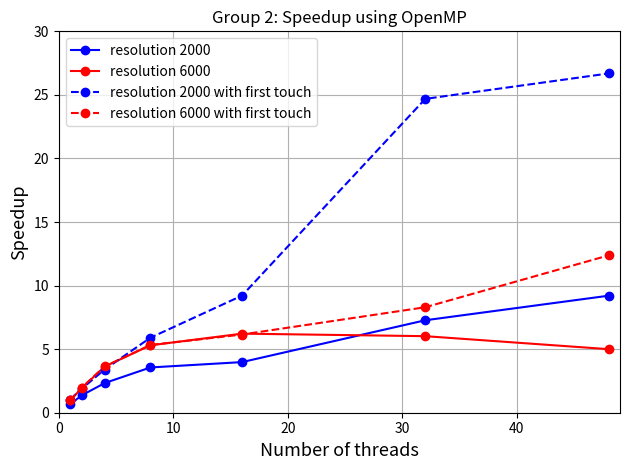

The script that saved this image:
import numpy as np
import matplotlib.pyplot as plt

n_threads = np.array([1, 2, 4, 8, 16, 32, 48])

runtime_seq2000 = 0.251787
runtime_seq6000 = 2.505904

runtime_par2000 = np.array([0.377070, 0.184560, 0.108105, 0.070722, 0.063230, 0.034620, 0.027356])
runtime_par6000 = np.array([2.556085, 1.296653, 0.691287, 0.472511, 0.402844, 0.416156, 0.501196])

runtime_par2000_1sttouch = np.array([0.242140, 0.133765, 0.074077, 0.042678, 0.027332, 0.010199, 0.009435])
runtime_par6000_1sttouch = np.array([2.528213, 1.270552, 0.688834, 0.470489, 0.407353, 0.301985, 0.202488])


speedups2000 = runtime_seq2000 / runtime_par2000
speedups6000 = runtime_seq6000 / runtime_par6000

speedups2000_1sttouch = runtime_seq2000 / runtime_par2000_1sttouch
speedups6000_1sttouch = runtime_seq6000 / runtime_par6000_1sttouch

fig, ax1 = plt.subplots()

ax1.set_xlabel("Number of threads", fontsize=13)
ax1.set_ylabel("Speedup", fontsize=13)
ax1.set_title("Group 2: Speedup using OpenMP")
ax1.set_xlim([0,49])
ax1.set_ylim([0,30])

plt.plot(n_threads, speedups2000, '-bo', label='resolution 2000')
plt.plot(n_threads, speedups6000, '-ro', label='resolution 6000')
plt.plot(n_threads, speedups2000_1sttouch, '--bo', label='resolution 2000 with first touch')
plt.plot(n_threads, speedups6000_1sttouch, '--ro', label='resolution 6000 with first touch')
plt.legend()
plt.grid()
plt.tight_layout()
plt.show()